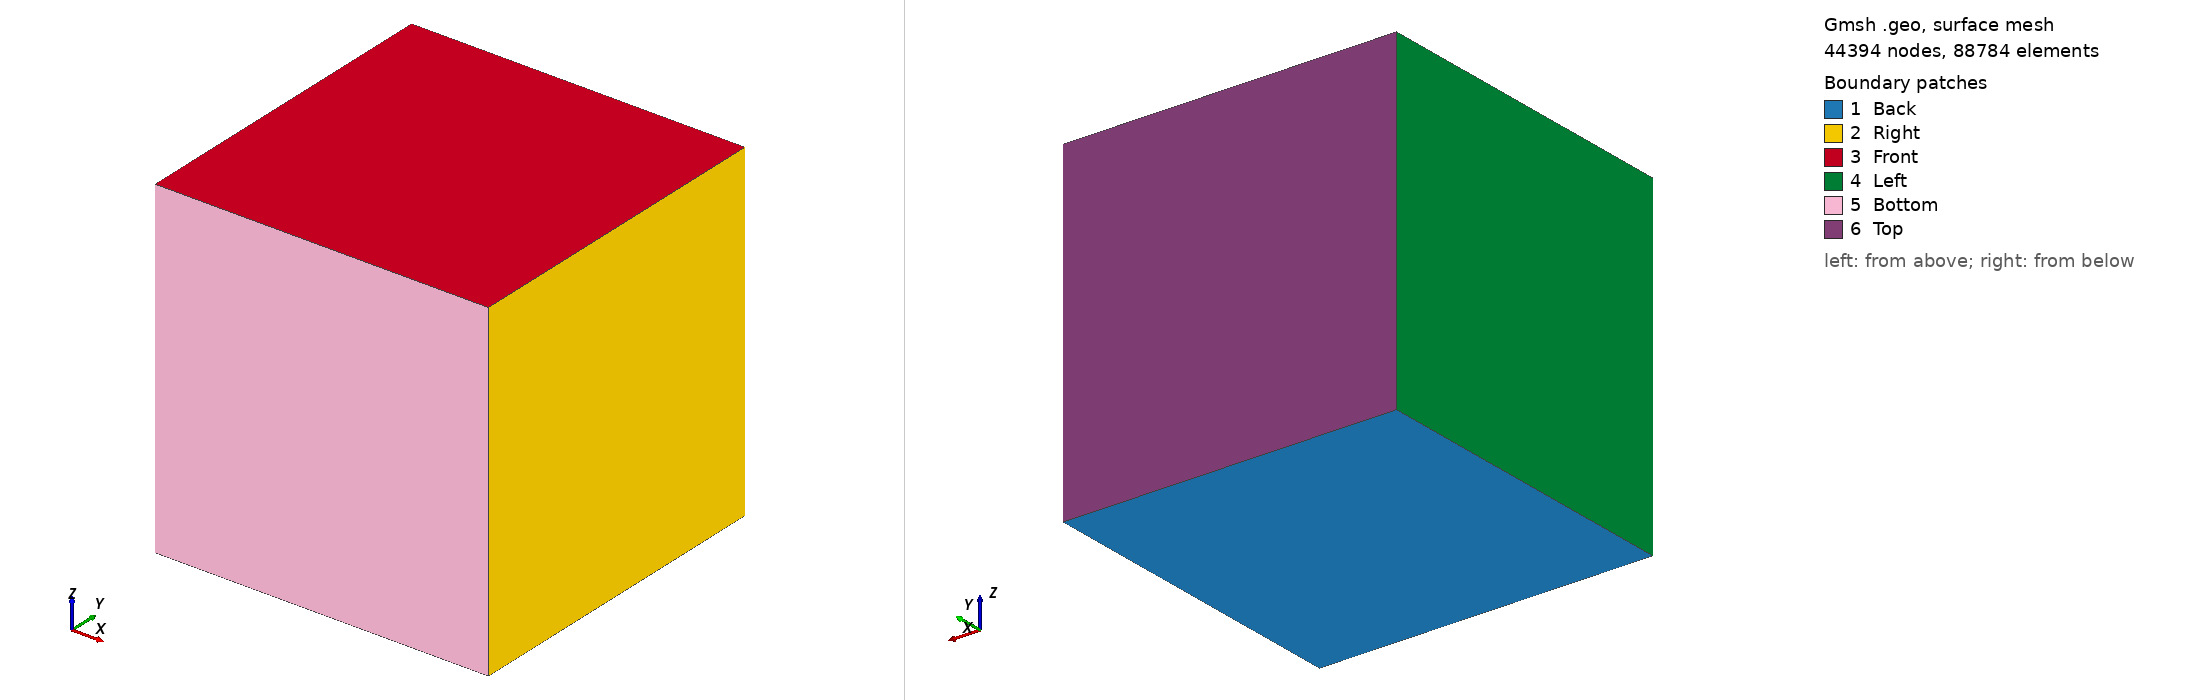

Gmsh geometry script, surface-meshed: 44394 nodes, 88784 surface elements. Boundary patches (legend numbers): 1 Back, 2 Right, 3 Front, 4 Left, 5 Bottom, 6 Top. Left view from above one corner, right view from below the opposite corner. Legend entries are the model's physical surfaces. The drawing asked Gmsh for element sizes between 1% and 20% of the model's largest extent; the script's own settings can give other sizes.

=== square3d.geo (drawn) ===
h = 0.1;
xmin = -4;
xmax = 4;
ymin = -4;
ymax = 4;
zmin = -4;
zmax = 4;
Point(1) = {xmin,ymin,zmin,h};
Point(2) = {xmax,ymin,zmin,h};
Point(3) = {xmax,ymax,zmin,h};
Point(4) = {xmin,ymax,zmin,h};
Point(5) = {xmin,ymin,zmax,h};
Point(6) = {xmax,ymin,zmax,h};
Point(7) = {xmax,ymax,zmax,h};
Point(8) = {xmin,ymax,zmax,h};
Line(1) = {4,1};
Line(2) = {1,2};
Line(3) = {2,3};
Line(4) = {3,4};
Line(5) = {8,5};
Line(6) = {5,6};
Line(7) = {6,7};
Line(8) = {7,8};
Line(9) = {4,8};
Line(10) = {1,5};
Line(11) = {2,6};
Line(12) = {3,7};

Line Loop(101) = {2,1,4,3};
Line Loop(102) = {7,11,-3,-12};
Line Loop(103) = {5,6,7,8};
Line Loop(104) = {1,10,-5,-9};
Line Loop(105) = {10,6,-11,-2};
Line Loop(106) = {4,9,-8,-12};

Plane Surface(201) = {101};
Plane Surface(202) = {102};
Plane Surface(203) = {103};
Plane Surface(204) = {104};
Plane Surface(205) = {105};
Plane Surface(206) = {106};

Surface Loop(301) = {201, 202, 203, 204, 205, 206};

Physical Surface("Left") = {204};
Physical Surface("Bottom") = {205};
Physical Surface("Right") = {202};
Physical Surface("Top") = {206};
Physical Surface("Front") = {203};
Physical Surface("Back") = {201};

Physical Volume("Omega") = {301};
